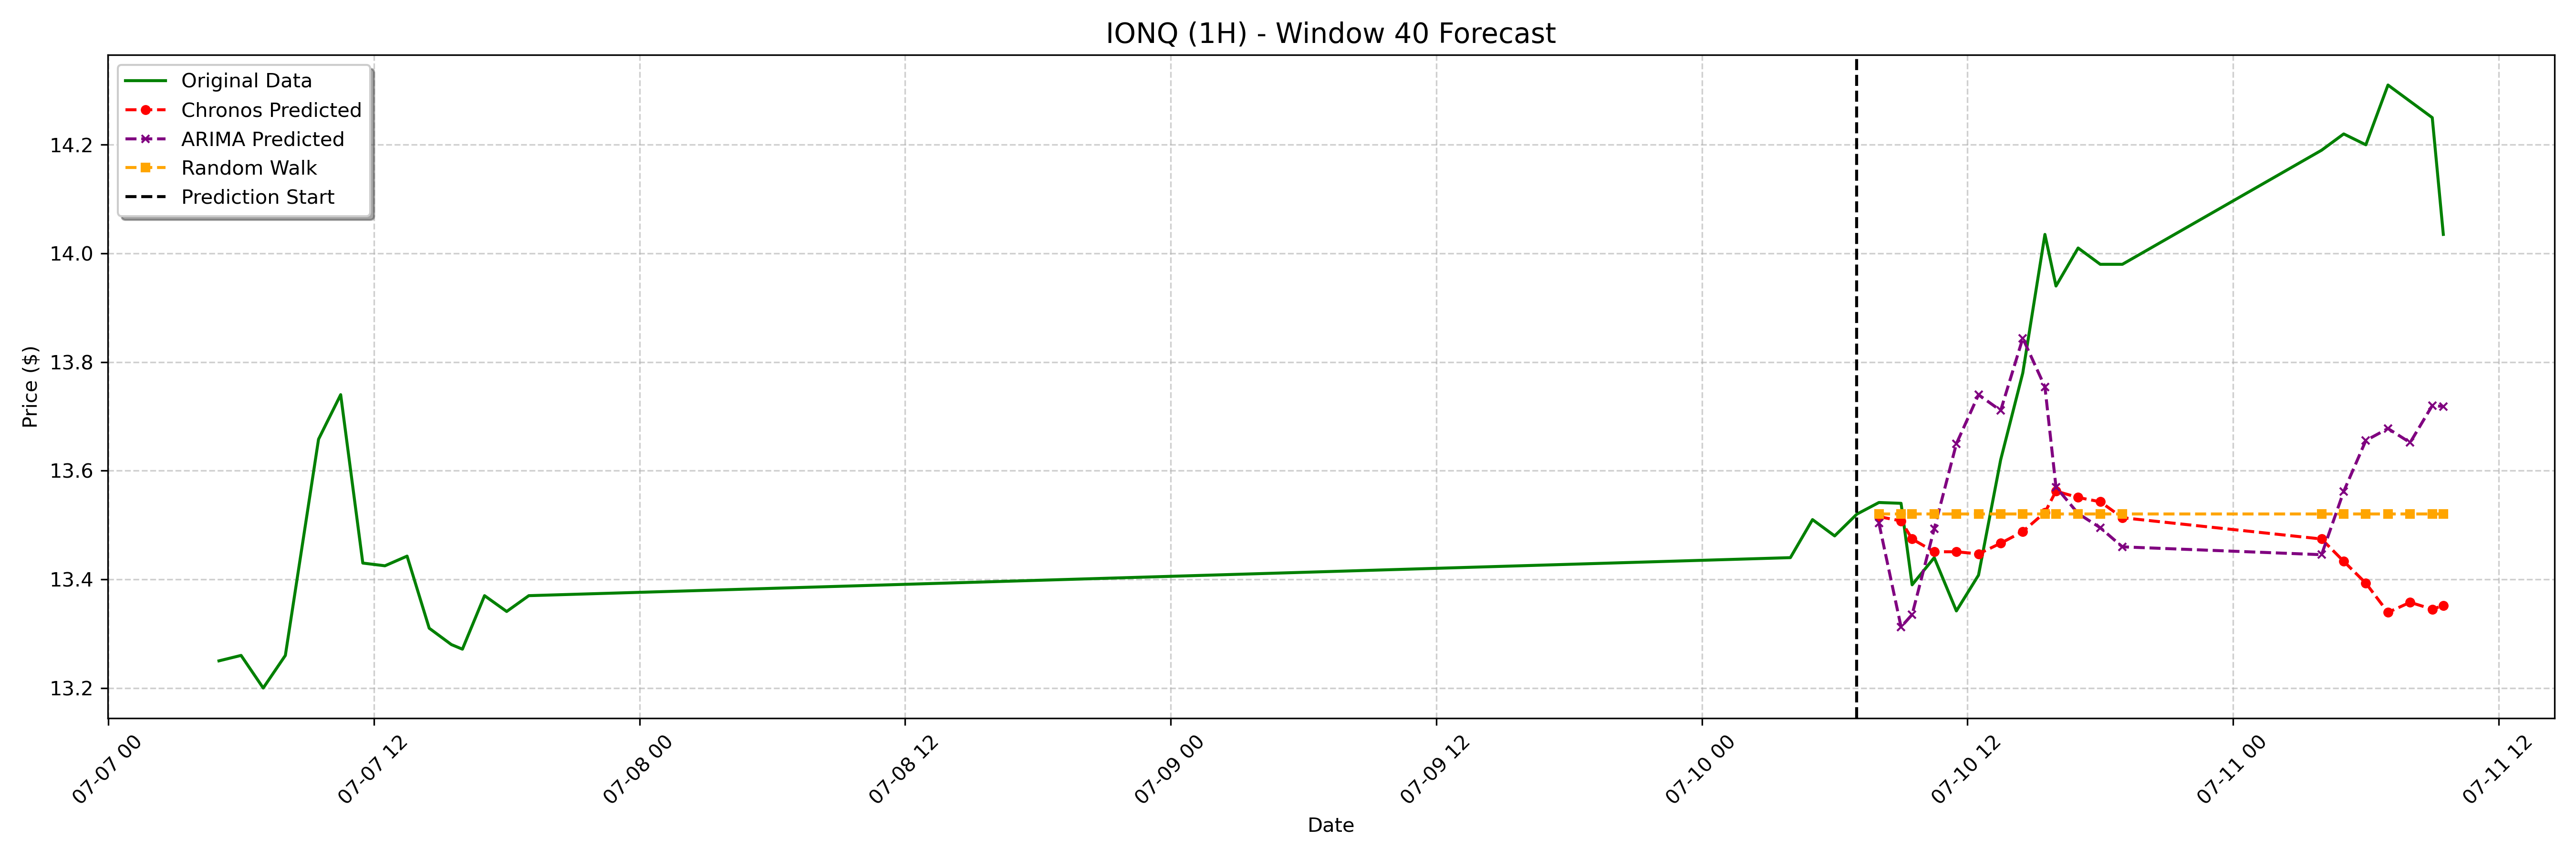

Data behind this chart, as committed beside it:
date, actual, chronos_forecast, arima_forecast, random_walk_forecast
2023-07-10 08:00:00-04:00, 13.54, 13.52, 13.5, 13.52
2023-07-10 09:00:00-04:00, 13.54, 13.51, 13.31, 13.52
2023-07-10 09:30:00-04:00, 13.39, 13.47, 13.34, 13.52
2023-07-10 10:30:00-04:00, 13.44, 13.45, 13.49, 13.52
2023-07-10 11:30:00-04:00, 13.34, 13.45, 13.65, 13.52
2023-07-10 12:30:00-04:00, 13.41, 13.45, 13.74, 13.52
2023-07-10 13:30:00-04:00, 13.62, 13.47, 13.71, 13.52
2023-07-10 14:30:00-04:00, 13.78, 13.49, 13.84, 13.52
2023-07-10 15:30:00-04:00, 14.04, 13.52, 13.75, 13.52
2023-07-10 16:00:00-04:00, 13.94, 13.56, 13.57, 13.52
2023-07-10 17:00:00-04:00, 14.01, 13.55, 13.52, 13.52
2023-07-10 18:00:00-04:00, 13.98, 13.54, 13.5, 13.52
2023-07-10 19:00:00-04:00, 13.98, 13.51, 13.46, 13.52
2023-07-11 04:00:00-04:00, 14.19, 13.47, 13.45, 13.52
2023-07-11 05:00:00-04:00, 14.22, 13.43, 13.56, 13.52
2023-07-11 06:00:00-04:00, 14.2, 13.39, 13.66, 13.52
2023-07-11 07:00:00-04:00, 14.31, 13.34, 13.68, 13.52
2023-07-11 08:00:00-04:00, 14.28, 13.36, 13.65, 13.52
2023-07-11 09:00:00-04:00, 14.25, 13.35, 13.72, 13.52
2023-07-11 09:30:00-04:00, 14.04, 13.35, 13.72, 13.52
